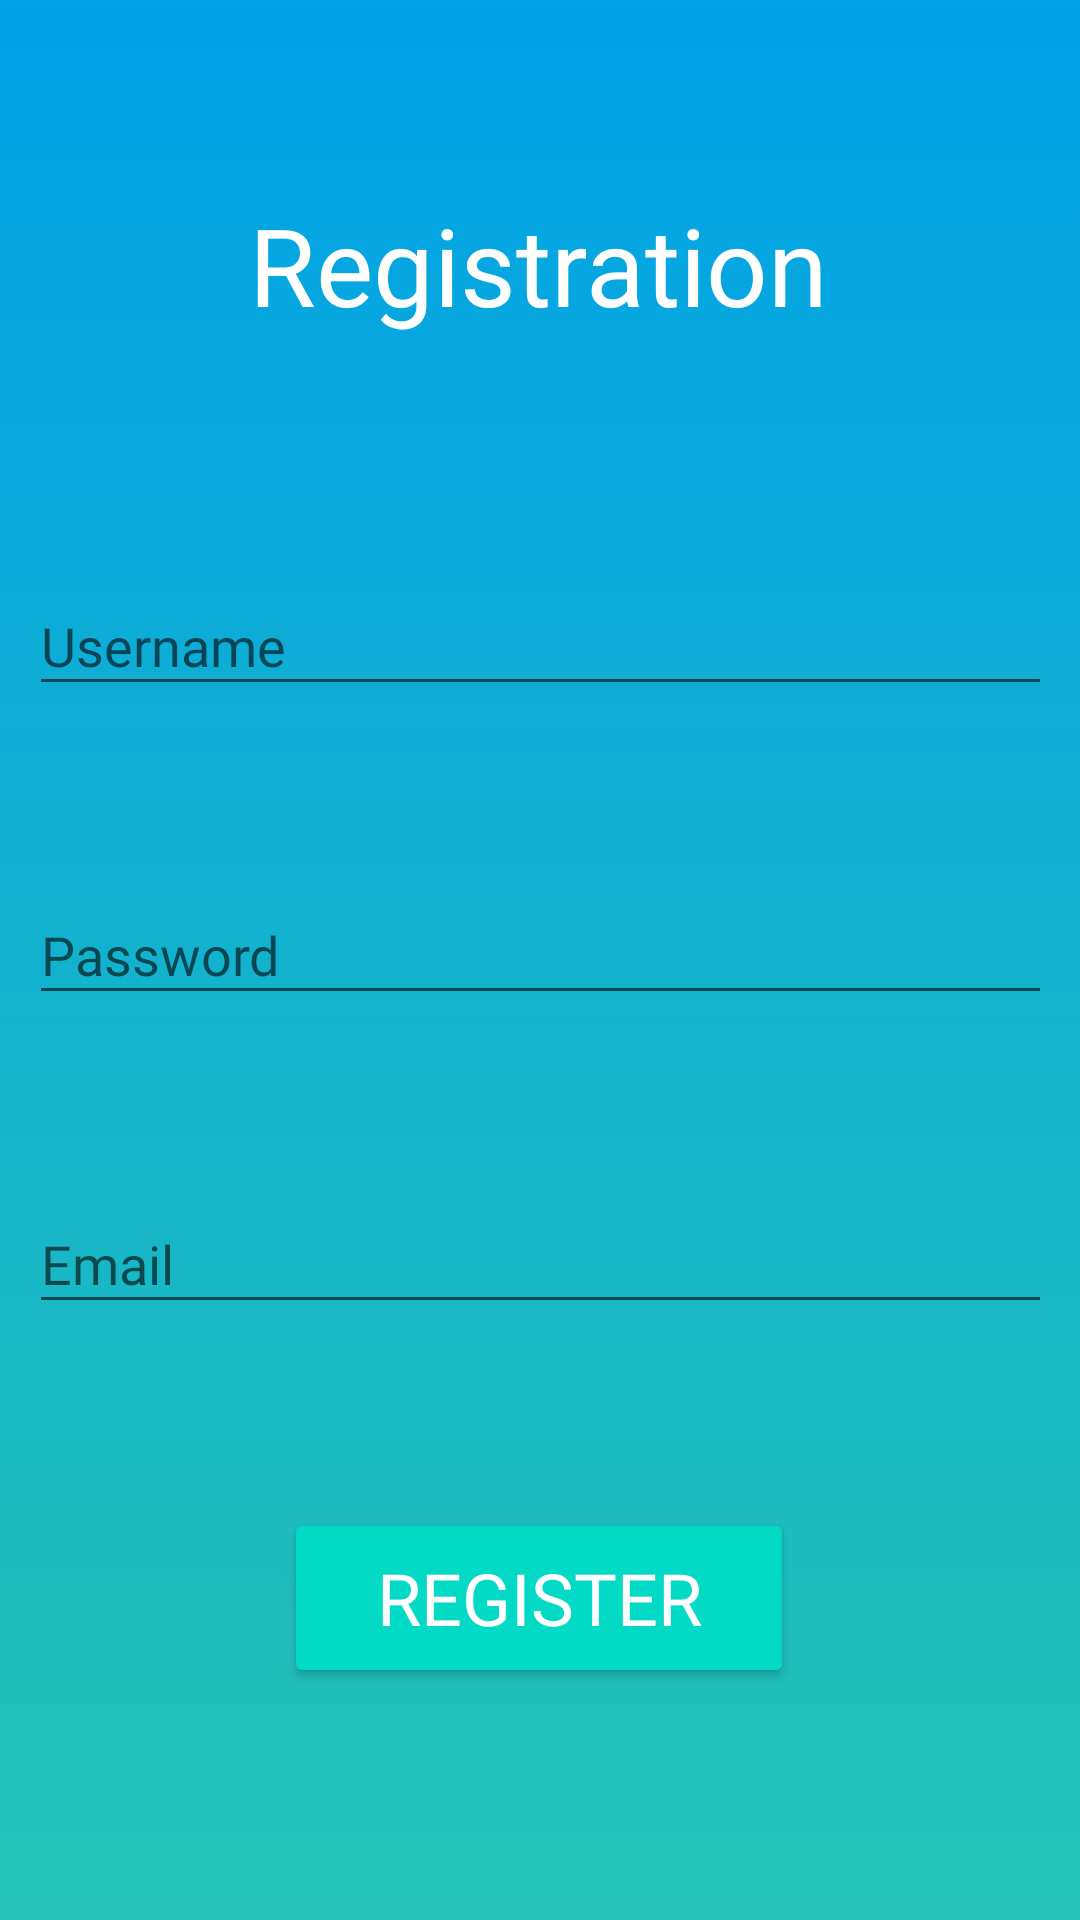

Here is an Android app screen rendered from its layout file. Give the layout XML and the strings, colors and styles it references.
<!-- AndroidManifest.xml: application theme AppTheme1 -->
<!-- res/layout/activity_register.xml -->
<?xml version="1.0" encoding="utf-8"?>
<androidx.constraintlayout.widget.ConstraintLayout xmlns:android="http://schemas.android.com/apk/res/android"
    xmlns:app="http://schemas.android.com/apk/res-auto"
    xmlns:tools="http://schemas.android.com/tools"
    android:layout_width="match_parent"
    android:layout_height="match_parent"
    android:background="@drawable/gradient_register"
    tools:context=".RegisterActivity">

    <TextView
        android:id="@+id/textView2"
        android:layout_width="wrap_content"
        android:layout_height="wrap_content"
        android:fontFamily="@font/roboto"
        android:text="Registration"
        android:textColor="#FFFFFF"
        android:textColorHighlight="@color/common_google_signin_btn_text_dark_default"
        android:textSize="36sp"
        android:textStyle="normal"
        app:layout_constraintBottom_toBottomOf="parent"
        app:layout_constraintEnd_toEndOf="parent"
        app:layout_constraintHorizontal_bias="0.497"
        app:layout_constraintStart_toStartOf="parent"
        app:layout_constraintTop_toTopOf="parent"
        app:layout_constraintVertical_bias="0.108" />

    <EditText
        android:id="@+id/usernameEditText"
        style="@style/Widget.AppCompat.AutoCompleteTextView"
        android:layout_width="341dp"
        android:layout_height="43dp"
        android:layout_marginTop="80dp"
        android:ems="10"
        android:fontFamily="@font/roboto"
        android:hint="Username"
        android:inputType="textPersonName"
        app:layout_constraintEnd_toEndOf="parent"
        app:layout_constraintStart_toStartOf="parent"
        app:layout_constraintTop_toBottomOf="@+id/textView2" />

    <EditText
        android:id="@+id/passwordEditText"
        style="@style/Widget.AppCompat.AutoCompleteTextView"
        android:layout_width="341dp"
        android:layout_height="43dp"
        android:layout_marginTop="60dp"
        android:ems="10"
        android:fontFamily="@font/roboto"
        android:hint="Password"
        android:inputType="textPassword"
        app:layout_constraintEnd_toEndOf="parent"
        app:layout_constraintStart_toStartOf="parent"
        app:layout_constraintTop_toBottomOf="@+id/usernameEditText" />

    <EditText
        android:id="@+id/emailEditText"
        style="@style/Widget.AppCompat.AutoCompleteTextView"
        android:layout_width="341dp"
        android:layout_height="43dp"
        android:layout_marginTop="60dp"
        android:ems="10"
        android:fontFamily="@font/roboto"
        android:hint="Email"
        android:inputType="textEmailAddress"
        app:layout_constraintEnd_toEndOf="parent"
        app:layout_constraintStart_toStartOf="parent"
        app:layout_constraintTop_toBottomOf="@+id/passwordEditText" />

    <Button
        android:id="@+id/registerButton"
        style="@android:style/Widget.Material.Button.Colored"
        android:layout_width="170dp"
        android:layout_height="60dp"
        android:fontFamily="@font/roboto"
        android:text="Register"
        android:textSize="24sp"
        android:textStyle="normal"
        app:layout_constraintBottom_toBottomOf="parent"
        app:layout_constraintEnd_toEndOf="parent"
        app:layout_constraintHorizontal_bias="0.498"
        app:layout_constraintStart_toStartOf="parent"
        app:layout_constraintTop_toBottomOf="@+id/emailEditText"
        app:layout_constraintVertical_bias="0.443" />

</androidx.constraintlayout.widget.ConstraintLayout>
<!-- resources referenced by this layout -->
<resources>
  <!-- drawable gradient_register (drawable) -->
  <?xml version="1.0" encoding="utf-8"?>
  <selector xmlns:android="http://schemas.android.com/apk/res/android">
      <item>
          <shape>
              <gradient
                  android:type="linear"
                  android:angle="-90"
                  android:startColor="#00a2e8"
                  android:endColor="#25c2b5"
                  />
  
          </shape>
      </item>
  
  </selector>
  <style name="AppTheme1" parent="Theme.AppCompat.Light.NoActionBar">
          
          <item name="colorPrimary">#00a2e8</item>
          <item name="colorPrimaryDark">#00a2e8</item>
          <item name="colorAccent">@color/colorAccent</item>
      </style>
  <!-- not gathered from this repository: default colours our renderer supplied (Android Studio template values) -->
  <color name="colorAccent">#FF03DAC5</color>
</resources>
